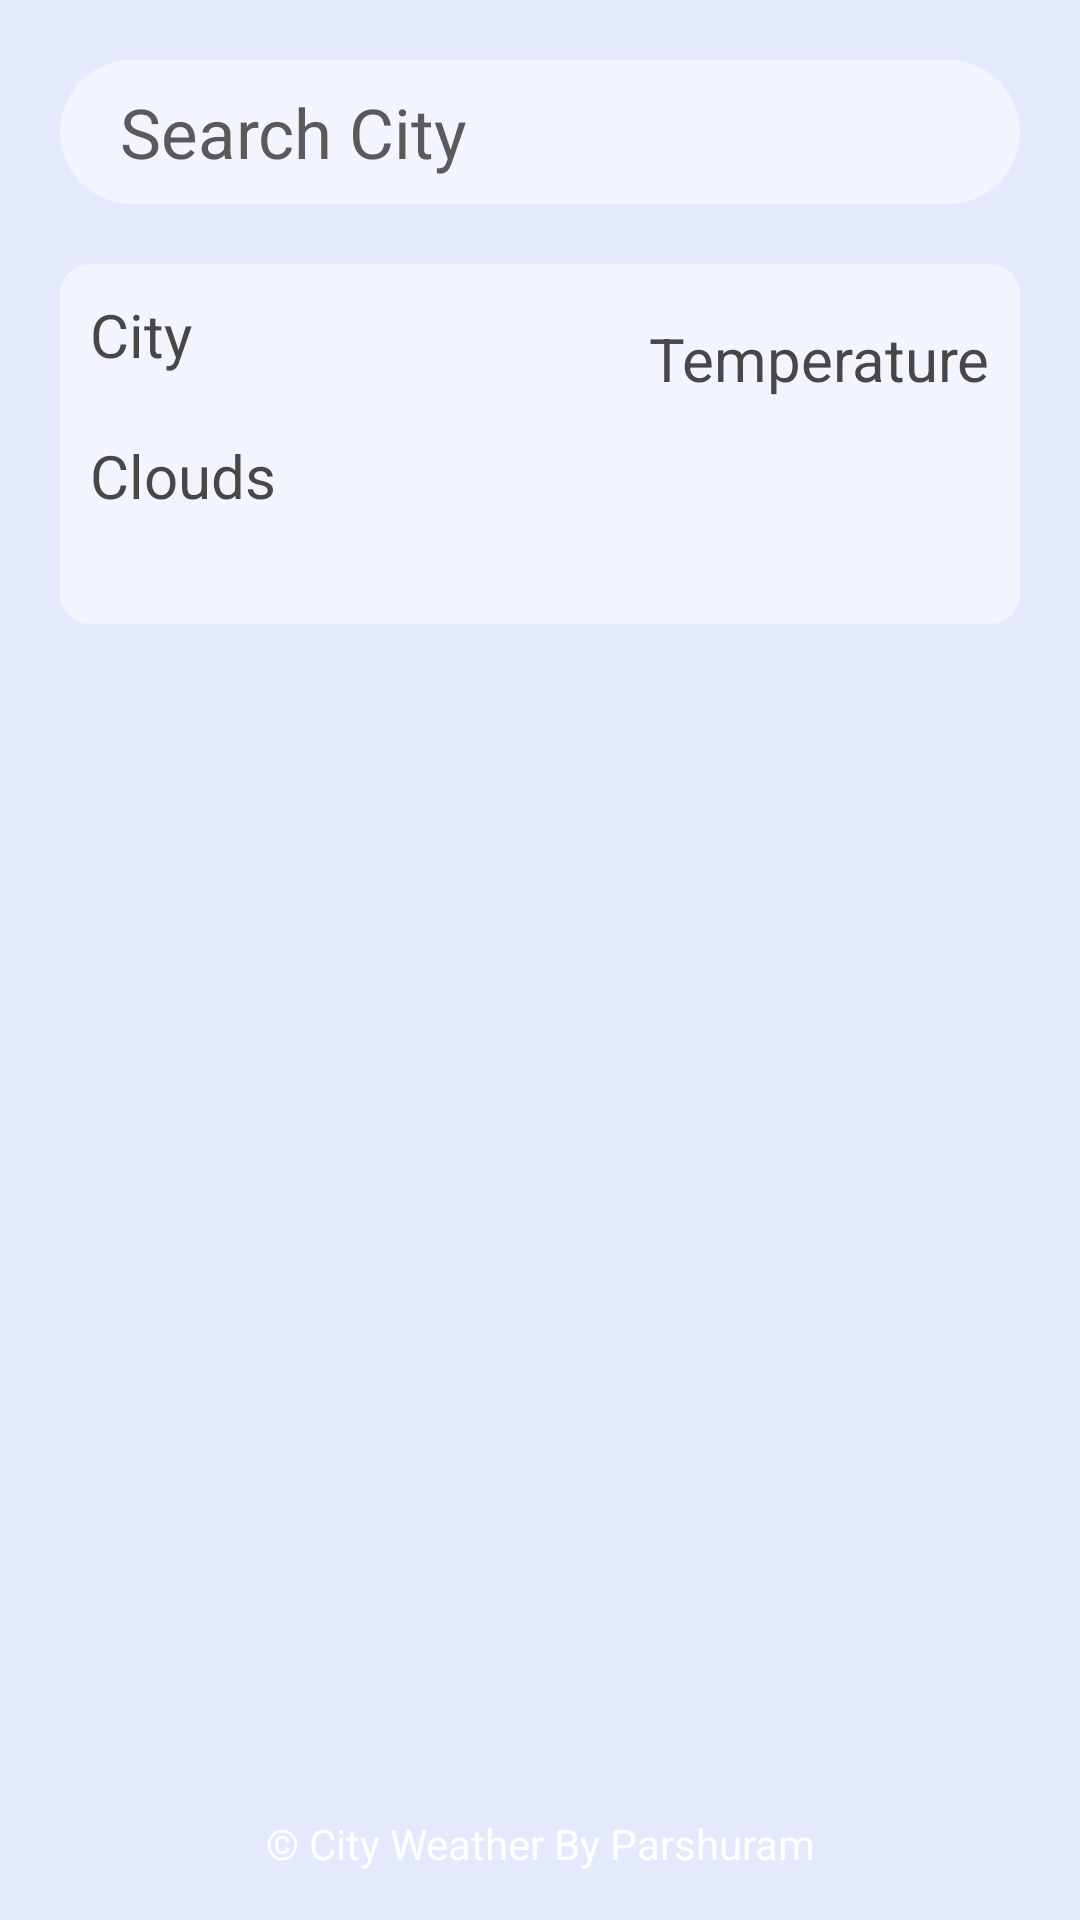

Here is an Android app screen rendered from its layout file. Give the layout XML and the strings, colors and styles it references.
<!-- AndroidManifest.xml: application theme Theme.WebmobiAssignment -->
<!-- res/layout/activity_main.xml -->
<?xml version="1.0" encoding="utf-8"?>
<androidx.constraintlayout.widget.ConstraintLayout xmlns:android="http://schemas.android.com/apk/res/android"
    xmlns:app="http://schemas.android.com/apk/res-auto"
    xmlns:tools="http://schemas.android.com/tools"
    android:layout_width="match_parent"
    android:layout_height="match_parent"
    android:background="@color/app_background"
    tools:context=".MainActivity">


    <RelativeLayout
        android:id="@+id/search_city"
        android:layout_width="match_parent"
        android:layout_height="48dp"
        android:layout_margin="20dp"
        app:layout_constraintEnd_toEndOf="parent"
        app:layout_constraintStart_toStartOf="parent"
        app:layout_constraintTop_toTopOf="parent">

        <EditText
            android:id="@+id/user_city"
            android:layout_width="match_parent"
            android:layout_height="match_parent"
            android:background="@drawable/search_background"
            android:hint="@string/search_city"
            android:paddingStart="20dp"
            android:textColor="#DA2C2828"
            android:textColorHint="#C32C2828"
            android:textSize="23sp" />

        <ImageButton

            android:id="@+id/search_btn"
            android:layout_width="48dp"
            android:layout_height="48dp"
            android:layout_alignParentEnd="true"
            android:background="@android:color/transparent"
            android:padding="9dp"
            android:layout_marginEnd="10dp"
            android:scaleType="centerCrop"
            android:src="@drawable/search"
            app:tint="#C32C2828" />


    </RelativeLayout>


    <LinearLayout
        android:id="@+id/layout_weather"
        android:layout_width="match_parent"
        android:layout_height="wrap_content"
        android:layout_margin="20dp"
        android:background="@drawable/weatherinfo_background"
        app:layout_constraintTop_toBottomOf="@id/search_city">

        <androidx.constraintlayout.widget.ConstraintLayout
            android:layout_width="match_parent"
            android:layout_height="match_parent"
            android:padding="10dp"
            app:layout_constraintBottom_toBottomOf="parent"
            app:layout_constraintTop_toTopOf="parent"
            app:layout_constraintVertical_bias="0.5">


            <TextView
                android:id="@+id/cityName"
                android:layout_width="wrap_content"
                android:layout_height="wrap_content"
                android:text="City"
                android:textColor="#DA2C2828"
                android:textSize="20sp"
                app:layout_constraintStart_toStartOf="parent"
                app:layout_constraintTop_toTopOf="parent" />

            <TextView
                android:id="@+id/cityTemperature"
                android:layout_width="wrap_content"
                android:layout_height="wrap_content"

                android:layout_marginTop="8dp"

                android:gravity="start"
                android:text="@string/temperature"
                android:textColor="#DA2C2828"
                android:textSize="20sp"
                app:layout_constraintEnd_toEndOf="parent"
                app:layout_constraintTop_toTopOf="parent" />

            <ImageView
                android:id="@+id/weather_icon"
                android:layout_width="60dp"
                android:layout_height="60dp"
                android:scaleType="centerCrop"
                app:layout_constraintBottom_toBottomOf="parent"
                app:layout_constraintEnd_toEndOf="parent"
                android:layout_marginTop="5dp"
                app:layout_constraintHorizontal_bias="0.958"
                app:layout_constraintStart_toEndOf="@+id/cityFillsLike"
                app:layout_constraintTop_toBottomOf="@+id/cityTemperature" />

            <TextView
                android:id="@+id/cityFillsLike"
                android:layout_width="wrap_content"
                android:layout_height="wrap_content"
                android:layout_marginTop="20dp"
                android:text="@string/clouds"
                android:textColor="#DA2C2828"
                android:textSize="20sp"
                app:layout_constraintStart_toStartOf="parent"
                app:layout_constraintTop_toBottomOf="@id/cityName" />

            <TextView
                android:id="@+id/clouds"
                android:layout_width="wrap_content"
                android:layout_height="wrap_content"
                android:textColor="#DA2C2828"
                app:layout_constraintBottom_toBottomOf="parent"
                app:layout_constraintEnd_toStartOf="@+id/weather_icon"
                app:layout_constraintHorizontal_bias="0.097"
                app:layout_constraintStart_toStartOf="parent"
                app:layout_constraintTop_toBottomOf="@+id/cityFillsLike"
                app:layout_constraintVertical_bias="0.85" />


        </androidx.constraintlayout.widget.ConstraintLayout>


    </LinearLayout>

    <TextView
        android:id="@+id/textView"
        android:layout_width="0dp"
        android:text="© City Weather By Parshuram"
        android:textColor="@color/white"
        android:gravity="center_horizontal"
        android:layout_height="wrap_content"
        android:layout_marginBottom="16dp"
        app:layout_constraintBottom_toBottomOf="parent"
        app:layout_constraintEnd_toEndOf="parent"
        app:layout_constraintStart_toStartOf="parent" />


</androidx.constraintlayout.widget.ConstraintLayout>
<!-- resources referenced by this layout -->
<resources>
  <color name="app_background">#E4E9FD</color>
  <color name="white">#FFFFFFFF</color>
  <!-- drawable search_background (drawable) -->
  <?xml version="1.0" encoding="utf-8"?>
  <shape xmlns:android="http://schemas.android.com/apk/res/android">
  
  
      <solid
  
          android:color="#85FFFFFF"
          android:width="5dp"
  
  
          />
      <corners
  
          android:radius="30dp"
          />
  
  </shape>
  <!-- drawable weatherinfo_background (drawable) -->
  <?xml version="1.0" encoding="utf-8"?>
  <shape xmlns:android="http://schemas.android.com/apk/res/android">
  
      <solid
  
          android:color="#85FFFFFF"
          android:width="5dp"
  
  
          />
      <corners
  
          android:radius="10dp"
          />
  </shape>
  <string name="clouds">Clouds</string>
  <string name="search_city">Search City</string>
  <string name="temperature">Temperature</string>
  <style name="Theme.WebmobiAssignment" parent="Theme.MaterialComponents.DayNight.NoActionBar">
          
          <item name="colorPrimary">#E9A683E3</item>
          <item name="colorPrimaryVariant">@color/purple_700</item>
          <item name="colorOnPrimary">@color/white</item>
          
          <item name="colorSecondary">@color/teal_200</item>
          <item name="colorSecondaryVariant">@color/teal_700</item>
          <item name="colorOnSecondary">@color/black</item>
          
          <item name="android:statusBarColor">#E0E1E6</item>
          
      </style>
  <color name="purple_700">#FF3700B3</color>
  <color name="teal_200">#FF03DAC5</color>
  <color name="teal_700">#FF018786</color>
  <color name="black">#FF000000</color>
</resources>
